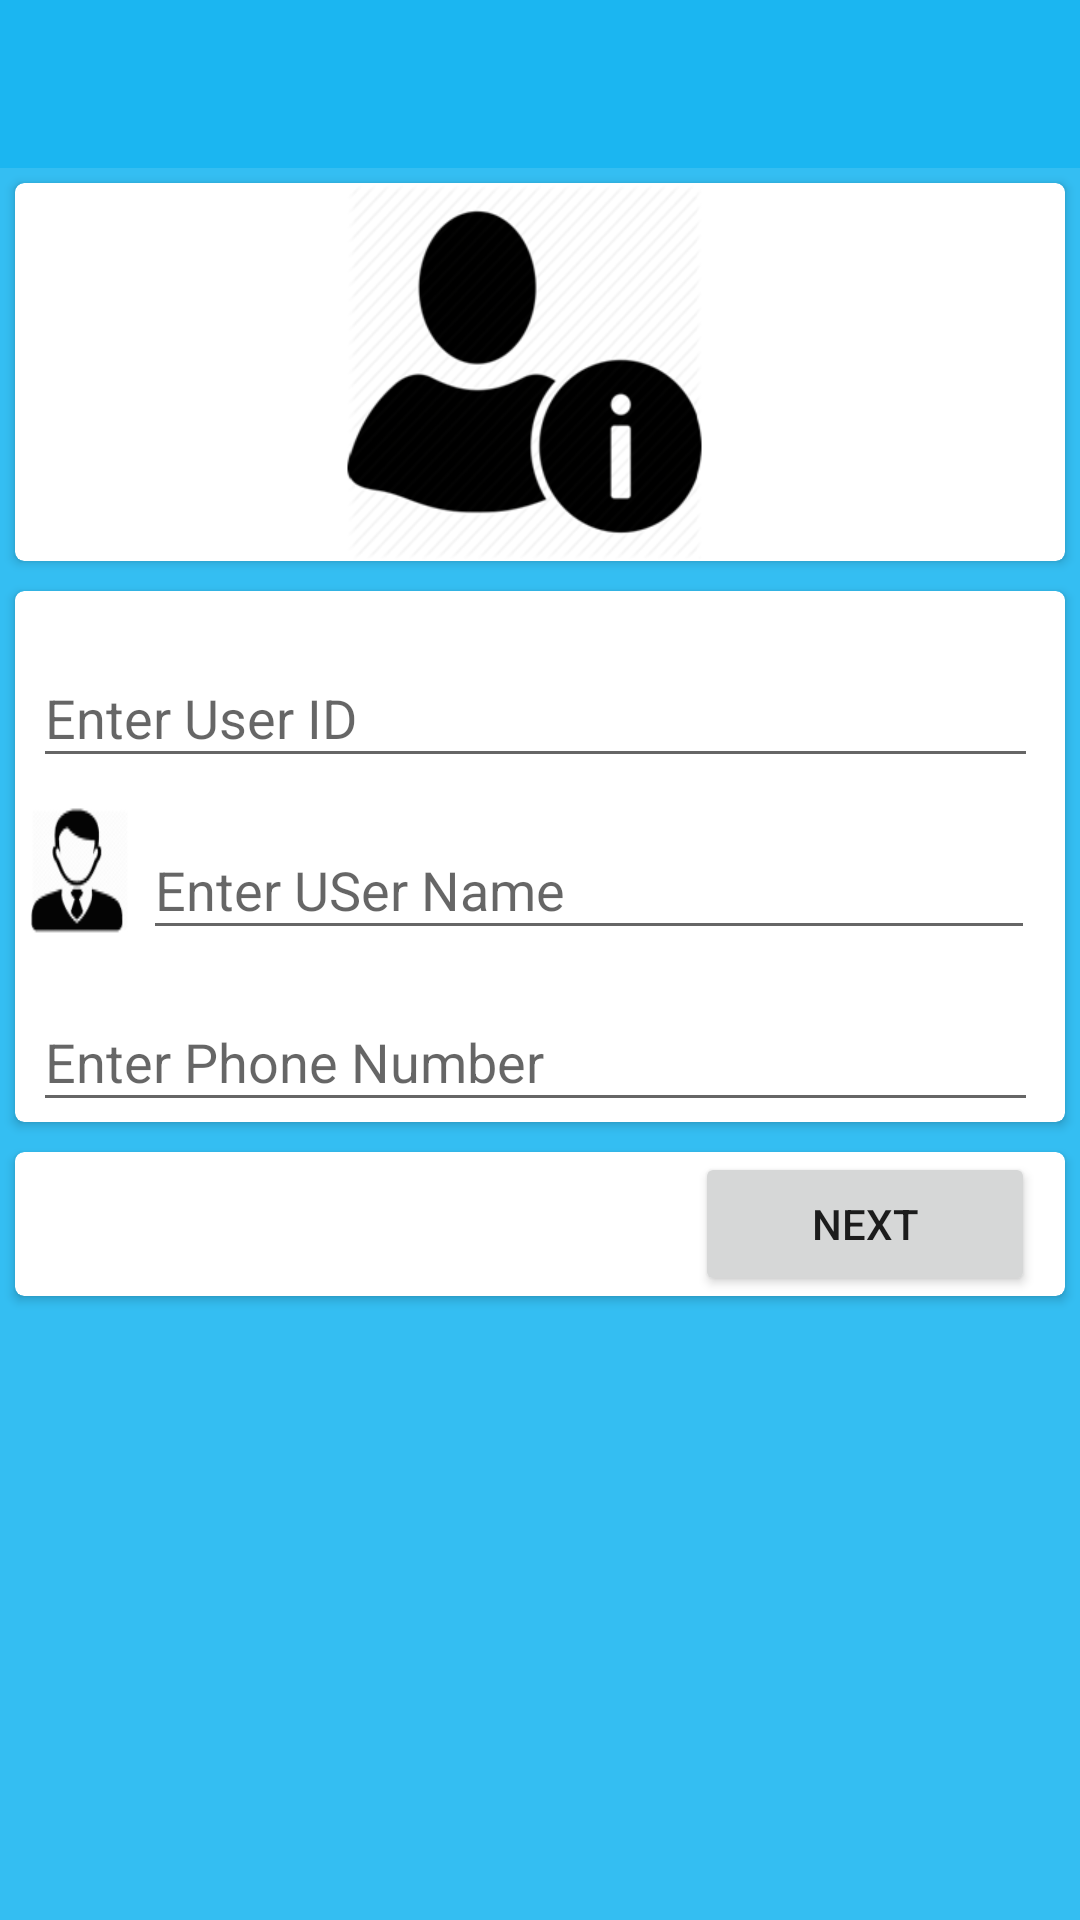

Android layout source for this screen:
<!-- AndroidManifest.xml: application theme AppTheme -->
<!-- res/layout/insert_new_customer_male_activity.xml -->
<?xml version="1.0" encoding="utf-8"?>
<LinearLayout xmlns:android="http://schemas.android.com/apk/res/android"
    xmlns:app="http://schemas.android.com/apk/res-auto"
    xmlns:tools="http://schemas.android.com/tools"
    android:layout_width="match_parent"
    android:layout_height="match_parent"
    android:orientation="vertical"
    android:weightSum="5"
    tools:context="com.tajmirkhan.tailormanagment.InsertNewCustomerMale"
    android:background="#de18b6f2"

    >
    <android.support.v7.widget.Toolbar
        android:layout_width="match_parent"
        android:layout_height="?attr/actionBarSize"
        android:id="@+id/toolbar_id"
        android:background="#de18b6f2"
        app:theme="@style/MyToolbarTheme"
        app:popupTheme="@style/MypopUpTheme"

        >

    </android.support.v7.widget.Toolbar>

<ScrollView
    android:layout_width="match_parent"
    android:layout_height="match_parent">
    <LinearLayout
        android:layout_width="match_parent"
        android:layout_height="match_parent"
        android:orientation="vertical"

        >

    <android.support.v7.widget.CardView

        app:cardCornerRadius="3dp"
        android:layout_weight="1.50"
        android:layout_margin="5dp"
        android:padding="10dp"
        android:layout_width="match_parent"
        android:layout_height="wrap_content"
        android:layout_gravity="center"
        android:background="#adede1"

        >
        <LinearLayout
            android:layout_width="match_parent"
            android:layout_height="wrap_content"
            android:orientation="horizontal"
            android:layout_marginRight="10dp"
            android:weightSum="5"
            android:gravity="center"
            >
<ImageView
    android:layout_width="wrap_content"
    android:layout_height="wrap_content"
    android:background="@drawable/userinformationicon"

    />


        </LinearLayout>


    </android.support.v7.widget.CardView>









    <android.support.v7.widget.CardView

        app:cardCornerRadius="3dp"
        android:layout_weight="1.50"
        android:layout_margin="5dp"
        android:padding="10dp"
        android:layout_width="match_parent"
        android:layout_height="wrap_content"
        android:background="#de18b6f2"

        >

        <LinearLayout
            android:layout_width="match_parent"
            android:layout_height="match_parent"
            android:orientation="vertical"
            >

        <LinearLayout
            android:layout_marginTop="10dp"
            android:layout_width="match_parent"
            android:layout_height="wrap_content"
            android:orientation="horizontal"
            android:layout_marginRight="10dp"
            android:weightSum="5"
            >

            <ImageView
                android:id="@+id/us"
                android:layout_width="wrap_content"
                android:layout_height="match_parent"
                android:background="@drawable/useridicon"

                android:layout_weight="1"
                android:layout_margin="3dp" />

            <android.support.design.widget.TextInputLayout
                android:layout_width="match_parent"
                android:layout_height="wrap_content"
                android:layout_weight="4"
                >
                <EditText
                    android:layout_width="match_parent"
                    android:layout_height="wrap_content"
                    android:hint="Enter User ID"
                    android:id="@+id/userid_male_edt_id"
                android:inputType="number"
                    />

            </android.support.design.widget.TextInputLayout>
        </LinearLayout>

            <LinearLayout
                android:layout_marginTop="5dp"
                android:layout_width="match_parent"
                android:layout_height="wrap_content"
                android:orientation="horizontal"
                android:layout_marginRight="10dp"
                android:weightSum="5"
                >

                <ImageView
                    android:id="@+id/uss"
                    android:layout_width="wrap_content"
                    android:layout_height="match_parent"
                    android:background="@drawable/usernameicon"
                    android:layout_weight="1"
                    android:layout_margin="3dp" />

                <android.support.design.widget.TextInputLayout
                    android:layout_width="match_parent"
                    android:layout_height="wrap_content"
                    android:layout_weight="4"
                    >
                    <EditText
                        android:layout_width="match_parent"
                        android:layout_height="wrap_content"
                        android:hint="Enter USer Name"
                        android:id="@+id/username_male_edt_id"
                        android:digits="ABCDEFGHIJKLMNOPQRSTUVWXYZabcdefghijklmnopqrstuvwxyz"
                        />

                </android.support.design.widget.TextInputLayout>


            </LinearLayout>


            <LinearLayout
                android:layout_marginTop="5dp"
                android:layout_width="match_parent"
                android:layout_height="wrap_content"
                android:orientation="horizontal"
                android:layout_marginRight="10dp"
                android:weightSum="5"
                >

                <ImageView
                    android:id="@+id/usss"
                    android:layout_width="wrap_content"
                    android:layout_height="match_parent"
                    android:background="@mipmap/phonenumbericon"
                    android:layout_weight="1"
                    android:layout_margin="3dp" />

                <android.support.design.widget.TextInputLayout
                    android:layout_width="match_parent"
                    android:layout_height="wrap_content"
                    android:layout_weight="4"
                    >
                    <EditText
                        android:layout_width="match_parent"
                        android:layout_height="wrap_content"
                        android:hint="Enter Phone Number"
                        android:inputType="number"
                        android:id="@+id/phone_male_edt_id"
                  android:maxLength="11"
                        />

                </android.support.design.widget.TextInputLayout>



            </LinearLayout>





        </LinearLayout>
    </android.support.v7.widget.CardView>




    <android.support.v7.widget.CardView

        app:cardCornerRadius="3dp"
        android:layout_weight="2"
        android:layout_margin="5dp"

        android:layout_width="match_parent"
        android:layout_height="wrap_content"

        >
        <LinearLayout
            android:layout_width="match_parent"
            android:layout_height="wrap_content"
            android:orientation="horizontal"
            android:layout_marginRight="10dp"
            android:weightSum="5"

            >
            <LinearLayout
                android:layout_width="wrap_content"
                android:layout_height="wrap_content"
                android:layout_weight="4.50"
                ></LinearLayout>
            <Button
                android:layout_weight=".50"
                android:layout_width="wrap_content"
                android:layout_height="wrap_content"
                android:text="Next"
                android:id="@+id/nextbtn_id"
                />


        </LinearLayout>


    </android.support.v7.widget.CardView>



    </LinearLayout>

</ScrollView>


</LinearLayout>
<!-- resources referenced by this layout -->
<resources>
  <!-- drawable userinformationicon: png bitmap (drawable-xhdpi, 17366 bytes) -->
  <!-- drawable usernameicon: png bitmap (drawable-xhdpi, 2617 bytes) -->
  <style name="MyToolbarTheme" parent="ThemeOverlay.AppCompat.Light">
          <item name="android:textColorPrimary">#fff</item>  
          <item name="android:textColorSecondary">#fff</item>
  
      </style>
  <style name="MypopUpTheme" parent="ThemeOverlay.AppCompat.Light">
  
          <item name="android:textColorPrimary">#000</item>
  
      </style>
  <style name="AppTheme" parent="Theme.AppCompat.Light.NoActionBar">
          
          <item name="colorPrimary">@color/colorPrimary</item>
          <item name="colorPrimaryDark">@color/colorPrimaryDark</item>
          <item name="colorAccent">@color/colorAccent</item>
          <item name="windowActionModeOverlay">true</item>
          <item name="actionModeStyle">@style/MyActionModestyle</item>
      </style>
  <color name="colorPrimary">#3F51B5</color>
  <color name="colorPrimaryDark">#e3009dff</color>
  <color name="colorAccent">#FF4081</color>
  <style name="MyActionModestyle" parent="@style/Widget.AppCompat.ActionMode">
          <item name="background">@color/colorPrimaryDark</item>
  
      </style>
</resources>
